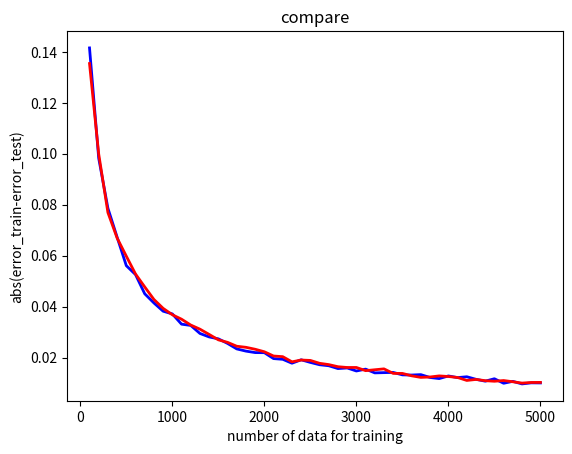

Write Python code to recreate this figure.
import matplotlib.pyplot as plt

list_for_loops = list_for_loops = list(range(100,5001,100))

list_for_diff1 = [0.14153200000000005, 0.09823599999999995, 0.07861333333333333, 0.06725800000000003, 0.05608, 0.05258, 0.04505599999999999, 0.041443000000000015, 0.03821422222222222, 0.037147999999999994, 0.033123272727272716, 0.03262800000000001, 0.02947630769230769, 0.028111999999999995, 0.02736799999999998, 0.025566500000000013, 0.023413411764705874, 0.022547111111111108, 0.0219701052631579, 0.021932, 0.01961219047619047, 0.019337090909090915, 0.017797739130434774, 0.019145333333333337, 0.018112000000000003, 0.017202153846153846, 0.016803407407407402, 0.015695428571428575, 0.015940413793103448, 0.014747999999999989, 0.015478580645161298, 0.014006999999999997, 0.014101696969696986, 0.014184470588235291, 0.013229142857142868, 0.01315955555555557, 0.013318594594594587, 0.01220336842105263, 0.011764512820512822, 0.012805, 0.012154634146341447, 0.01248438095238096, 0.011484093023255815, 0.01075381818181819, 0.011703111111111114, 0.009933565217391303, 0.010678468085106392, 0.009672666666666673, 0.010093224489795922, 0.010060000000000013]

list_for_diff2 = [0.135404, 0.09987199999999997, 0.07691466666666665, 0.06692200000000001, 0.059803999999999975, 0.052802666666666644, 0.047744571428571414, 0.042814, 0.039329777777777755, 0.03681599999999998, 0.03507927272727272, 0.03278066666666666, 0.0311643076923077, 0.029098857142857152, 0.026975999999999997, 0.025989000000000012, 0.024459294117647058, 0.02404133333333334, 0.02327831578947368, 0.022294000000000005, 0.020624000000000003, 0.020367272727272737, 0.01834243478260869, 0.019050666666666674, 0.01889200000000001, 0.01776646153846154, 0.017253629629629626, 0.016425142857142853, 0.01612179310344827, 0.016127999999999993, 0.014876645161290341, 0.015231250000000009, 0.015579030303030303, 0.013804941176470593, 0.013796571428571429, 0.012857555555555561, 0.012238054054054067, 0.012389894736842101, 0.012820410256410255, 0.012579999999999994, 0.012196780487804865, 0.0110367619047619, 0.011430883720930237, 0.010947272727272729, 0.010719999999999997, 0.011005913043478264, 0.010522893617021278, 0.009999666666666669, 0.010243510204081634, 0.01027200000000001]


plt.plot(list_for_loops, list_for_diff1, color='blue', linewidth=2.0, linestyle='-')
plt.plot(list_for_loops, list_for_diff2, color='red', linewidth=2.0, linestyle='-')
plt.title('compare')
plt.xlabel('number of data for training')
plt.ylabel('abs(error_train-error_test)')
plt.savefig("compare")
plt.show()
